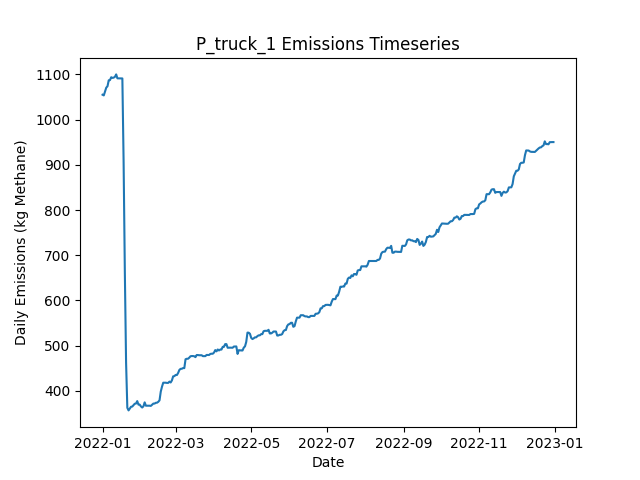

The file beside this chart, header and first rows:
Date, Daily Emissions (Kg Methane), Daily Mitigable Emissions (Kg Methane), Daily Non-Mitigable Emissions (Kg Methan…, Daily Cost ($), Active Leaks, New Leaks, Leaks Repaired, Leaks Naturally Repaired, Leaks Tagged, Daily Repair Cost ($), Daily Natural Repair Cost ($), truck Deployment Cost ($), truck Sites flagged for Follow-Up, truck Leaks tagged for repair, truck Sites Visited, truck Travel Time (Minutes), truck Survey Time (Minutes), OGI_FU Deployment Cost ($), OGI_FU Sites flagged for Follow-Up, OGI_FU Leaks tagged for repair, OGI_FU Sites Visited, OGI_FU Travel Time (Minutes), OGI_FU Survey Time (Minutes)
2022-01-01, 1055, 767.5, 287.7, 400, 361, 364, 0, 3, 0.00000, 0.00000, 600, 400, 0, , 10, 180, 270, 0.00000, , 0, 0, 0, 0
2022-01-02, 1054, 766, 287.7, 400, 360, 0, 0, 1, 0.00000, 0.00000, 200, 400, 0, , 1, 20, 30, 0.00000, , 0, 0, 0, 0
2022-01-03, 1063, 766, 296.6, 1000, 361, 1, 0, 0, 60, 0.00000, 0.00000, 0.00000, 9, , 0, 0, 0, 1000, , 60, 3, 120, 360
2022-01-04, 1071, 774.3, 296.6, 1000, 362, 1, 0, 0, 60, 0.00000, 0.00000, 0.00000, 1, , 0, 0, 0, 1000, , 60, 3, 120, 360
2022-01-05, 1074, 776.9, 297, 1000, 364, 2, 0, 0, 69, 0.00000, 0.00000, 0.00000, 0, , 0, 0, 0, 1000, , 69, 3, 120, 360
2022-01-06, 1087, 790.6, 296.6, 500, 366, 3, 0, 0, 28, 0.00000, 0.00000, 0.00000, 0, , 0, 0, 0, 500, , 28, 1, 30, 120
2022-01-07, 1088, 790.6, 297, 0.00000, 367, 1, 0, 0, 0.00000, 0.00000, 0.00000, 0.00000, 0, , 0, 0, 0, 0.00000, , 0, 0, 0, 0
2022-01-08, 1094, 798.8, 295.1, 0.00000, 367, 1, 0, 0, 0.00000, 0.00000, 0.00000, 0.00000, 0, , 0, 0, 0, 0.00000, , 0, 0, 0, 0
2022-01-09, 1092, 798.8, 293.5, 0.00000, 367, 1, 0, 0, 0.00000, 0.00000, 0.00000, 0.00000, 0, , 0, 0, 0, 0.00000, , 0, 0, 0, 0
2022-01-10, 1093, 798.8, 294.2, 0.00000, 368, 1, 0, 0, 0.00000, 0.00000, 0.00000, 0.00000, 0, , 0, 0, 0, 0.00000, , 0, 0, 0, 0
2022-01-11, 1095, 798.6, 296.2, 0.00000, 368, 1, 0, 1, 0.00000, 0.00000, 200, 0.00000, 0, , 0, 0, 0, 0.00000, , 0, 0, 0, 0
2022-01-12, 1100, 804, 296.2, 0.00000, 370, 2, 0, 0, 0.00000, 0.00000, 0.00000, 0.00000, 0, , 0, 0, 0, 0.00000, , 0, 0, 0, 0
2022-01-13, 1091, 804, 287.5, 0.00000, 368, 0, 0, 0, 0.00000, 0.00000, 0.00000, 0.00000, 0, , 0, 0, 0, 0.00000, , 0, 0, 0, 0
2022-01-14, 1091, 804, 287.5, 0.00000, 368, 0, 0, 0, 0.00000, 0.00000, 0.00000, 0.00000, 0, , 0, 0, 0, 0.00000, , 0, 0, 0, 0
2022-01-15, 1091, 804, 287.5, 0.00000, 368, 0, 0, 0, 0.00000, 0.00000, 0.00000, 0.00000, 0, , 0, 0, 0, 0.00000, , 0, 0, 0, 0
2022-01-16, 1091, 804, 287.5, 0.00000, 368, 0, 0, 0, 0.00000, 0.00000, 0.00000, 0.00000, 0, , 0, 0, 0, 0.00000, , 0, 0, 0, 0
2022-01-17, 1091, 803.7, 287.5, 0.00000, 367, 0, 0, 1, 0.00000, 0.00000, 200, 0.00000, 0, , 0, 0, 0, 0.00000, , 0, 0, 0, 0
2022-01-18, 907.8, 620.7, 287, 10400, 315, 1, 52, 0, 0.00000, 10400, 0.00000, 0.00000, 0, , 0, 0, 0, 0.00000, , 0, 0, 0, 0
2022-01-19, 662.9, 375.4, 287.5, 11800, 258, 2, 59, 0, 0.00000, 11800, 0.00000, 0.00000, 0, , 0, 0, 0, 0.00000, , 0, 0, 0, 0
2022-01-20, 462.2, 165.8, 296.4, 12800, 195, 3, 64, 2, 0.00000, 12800, 400, 0.00000, 0, , 0, 0, 0, 0.00000, , 0, 0, 0, 0
2022-01-21, 362.5, 56.53, 306, 5800, 168, 2, 29, 0, 0.00000, 5800, 0.00000, 0.00000, 0, , 0, 0, 0, 0.00000, , 0, 0, 0, 0
2022-01-22, 356.7, 58.99, 297.7, 0.00000, 167, 1, 0, 1, 0.00000, 0.00000, 200, 0.00000, 0, , 0, 0, 0, 0.00000, , 0, 0, 0, 0
2022-01-23, 361, 63.24, 297.7, 0.00000, 169, 2, 0, 0, 0.00000, 0.00000, 0.00000, 0.00000, 0, , 0, 0, 0, 0.00000, , 0, 0, 0, 0
2022-01-24, 364.8, 66.36, 298.4, 0.00000, 172, 3, 0, 0, 0.00000, 0.00000, 0.00000, 0.00000, 0, , 0, 0, 0, 0.00000, , 0, 0, 0, 0
2022-01-25, 365.2, 66.36, 298.9, 0.00000, 173, 1, 0, 0, 0.00000, 0.00000, 0.00000, 0.00000, 0, , 0, 0, 0, 0.00000, , 0, 0, 0, 0
2022-01-26, 368.4, 69.05, 299.3, 0.00000, 175, 2, 0, 0, 0.00000, 0.00000, 0.00000, 0.00000, 0, , 0, 0, 0, 0.00000, , 0, 0, 0, 0
2022-01-27, 371.5, 72.17, 299.3, 0.00000, 177, 2, 0, 0, 0.00000, 0.00000, 0.00000, 0.00000, 0, , 0, 0, 0, 0.00000, , 0, 0, 0, 0
2022-01-28, 371.9, 72.62, 299.3, 0.00000, 178, 1, 0, 0, 0.00000, 0.00000, 0.00000, 0.00000, 0, , 0, 0, 0, 0.00000, , 0, 0, 0, 0
2022-01-29, 377.3, 77.98, 299.3, 0.00000, 180, 2, 0, 0, 0.00000, 0.00000, 0.00000, 0.00000, 0, , 0, 0, 0, 0.00000, , 0, 0, 0, 0
2022-01-30, 369.5, 78.43, 291, 0.00000, 181, 2, 0, 0, 0.00000, 0.00000, 0.00000, 0.00000, 0, , 0, 0, 0, 0.00000, , 0, 0, 0, 0
2022-01-31, 369.5, 78.43, 291, 0.00000, 181, 0, 0, 0, 0.00000, 0.00000, 0.00000, 0.00000, 0, , 0, 0, 0, 0.00000, , 0, 0, 0, 0
2022-02-01, 365.5, 78.43, 287.1, 0.00000, 179, 0, 0, 0, 0.00000, 0.00000, 0.00000, 0.00000, 0, , 0, 0, 0, 0.00000, , 0, 0, 0, 0
2022-02-02, 363.1, 78.65, 284.5, 0.00000, 179, 2, 0, 0, 0.00000, 0.00000, 0.00000, 0.00000, 0, , 0, 0, 0, 0.00000, , 0, 0, 0, 0
2022-02-03, 365.8, 81.34, 284.5, 0.00000, 180, 1, 0, 0, 0.00000, 0.00000, 0.00000, 0.00000, 0, , 0, 0, 0, 0.00000, , 0, 0, 0, 0
2022-02-04, 374.5, 90.05, 284.5, 0.00000, 182, 2, 0, 0, 0.00000, 0.00000, 0.00000, 0.00000, 0, , 0, 0, 0, 0.00000, , 0, 0, 0, 0
2022-02-05, 367.1, 91.61, 275.5, 0.00000, 182, 1, 0, 0, 0.00000, 0.00000, 0.00000, 0.00000, 0, , 0, 0, 0, 0.00000, , 0, 0, 0, 0
2022-02-06, 367.1, 91.61, 275.5, 0.00000, 182, 0, 0, 0, 0.00000, 0.00000, 0.00000, 0.00000, 0, , 0, 0, 0, 0.00000, , 0, 0, 0, 0
2022-02-07, 367.1, 91.61, 275.5, 0.00000, 182, 0, 0, 0, 0.00000, 0.00000, 0.00000, 0.00000, 0, , 0, 0, 0, 0.00000, , 0, 0, 0, 0
2022-02-08, 367.1, 91.61, 275.5, 0.00000, 182, 0, 0, 0, 0.00000, 0.00000, 0.00000, 0.00000, 0, , 0, 0, 0, 0.00000, , 0, 0, 0, 0
2022-02-09, 366.7, 91.39, 275.3, 0.00000, 180, 0, 0, 1, 0.00000, 0.00000, 200, 0.00000, 0, , 0, 0, 0, 0.00000, , 0, 0, 0, 0
2022-02-10, 369.4, 94.07, 275.3, 0.00000, 181, 1, 0, 0, 0.00000, 0.00000, 0.00000, 0.00000, 0, , 0, 0, 0, 0.00000, , 0, 0, 0, 0
2022-02-11, 371.8, 96.53, 275.3, 0.00000, 181, 1, 0, 1, 0.00000, 0.00000, 200, 0.00000, 0, , 0, 0, 0, 0.00000, , 0, 0, 0, 0
2022-02-12, 371.8, 96.53, 275.3, 0.00000, 181, 0, 0, 0, 0.00000, 0.00000, 0.00000, 0.00000, 0, , 0, 0, 0, 0.00000, , 0, 0, 0, 0
2022-02-13, 373.6, 96.53, 277, 0.00000, 181, 1, 0, 0, 0.00000, 0.00000, 0.00000, 0.00000, 0, , 0, 0, 0, 0.00000, , 0, 0, 0, 0
2022-02-14, 373.8, 96.75, 277, 0.00000, 182, 1, 0, 0, 0.00000, 0.00000, 0.00000, 0.00000, 0, , 0, 0, 0, 0.00000, , 0, 0, 0, 0
2022-02-15, 375.8, 96.75, 279, 0.00000, 183, 1, 0, 0, 0.00000, 0.00000, 0.00000, 0.00000, 0, , 0, 0, 0, 0.00000, , 0, 0, 0, 0
2022-02-16, 379.1, 99.66, 279.5, 0.00000, 186, 3, 0, 0, 0.00000, 0.00000, 0.00000, 0.00000, 0, , 0, 0, 0, 0.00000, , 0, 0, 0, 0
2022-02-17, 398.3, 110.6, 287.7, 0.00000, 189, 3, 0, 0, 0.00000, 0.00000, 0.00000, 0.00000, 0, , 0, 0, 0, 0.00000, , 0, 0, 0, 0
2022-02-18, 409.3, 121.6, 287.7, 0.00000, 191, 2, 0, 0, 0.00000, 0.00000, 0.00000, 0.00000, 0, , 0, 0, 0, 0.00000, , 0, 0, 0, 0
2022-02-19, 418, 122, 296, 0.00000, 193, 2, 0, 0, 0.00000, 0.00000, 0.00000, 0.00000, 0, , 0, 0, 0, 0.00000, , 0, 0, 0, 0
2022-02-20, 418, 122, 296, 0.00000, 193, 0, 0, 0, 0.00000, 0.00000, 0.00000, 0.00000, 0, , 0, 0, 0, 0.00000, , 0, 0, 0, 0
2022-02-21, 418, 122, 296, 0.00000, 193, 0, 0, 0, 0.00000, 0.00000, 0.00000, 0.00000, 0, , 0, 0, 0, 0.00000, , 0, 0, 0, 0
2022-02-22, 417.6, 122, 295.5, 0.00000, 192, 0, 0, 0, 0.00000, 0.00000, 0.00000, 0.00000, 0, , 0, 0, 0, 0.00000, , 0, 0, 0, 0
2022-02-23, 417.6, 122, 295.5, 0.00000, 192, 0, 0, 0, 0.00000, 0.00000, 0.00000, 0.00000, 0, , 0, 0, 0, 0.00000, , 0, 0, 0, 0
2022-02-24, 420.5, 124.9, 295.5, 0.00000, 194, 2, 0, 0, 0.00000, 0.00000, 0.00000, 0.00000, 0, , 0, 0, 0, 0.00000, , 0, 0, 0, 0
2022-02-25, 418.5, 124.9, 293.6, 0.00000, 193, 0, 0, 0, 0.00000, 0.00000, 0.00000, 0.00000, 0, , 0, 0, 0, 0.00000, , 0, 0, 0, 0
2022-02-26, 423.1, 127.6, 295.5, 0.00000, 195, 2, 0, 0, 0.00000, 0.00000, 0.00000, 0.00000, 0, , 0, 0, 0, 0.00000, , 0, 0, 0, 0
2022-02-27, 432.1, 127.6, 304.5, 0.00000, 196, 1, 0, 0, 0.00000, 0.00000, 0.00000, 0.00000, 0, , 0, 0, 0, 0.00000, , 0, 0, 0, 0
2022-02-28, 432.5, 127.6, 304.9, 0.00000, 197, 1, 0, 0, 0.00000, 0.00000, 0.00000, 0.00000, 0, , 0, 0, 0, 0.00000, , 0, 0, 0, 0
2022-03-01, 435.2, 130.3, 304.9, 0.00000, 198, 1, 0, 0, 0.00000, 0.00000, 0.00000, 0.00000, 0, , 0, 0, 0, 0.00000, , 0, 0, 0, 0
... 305 more rows
